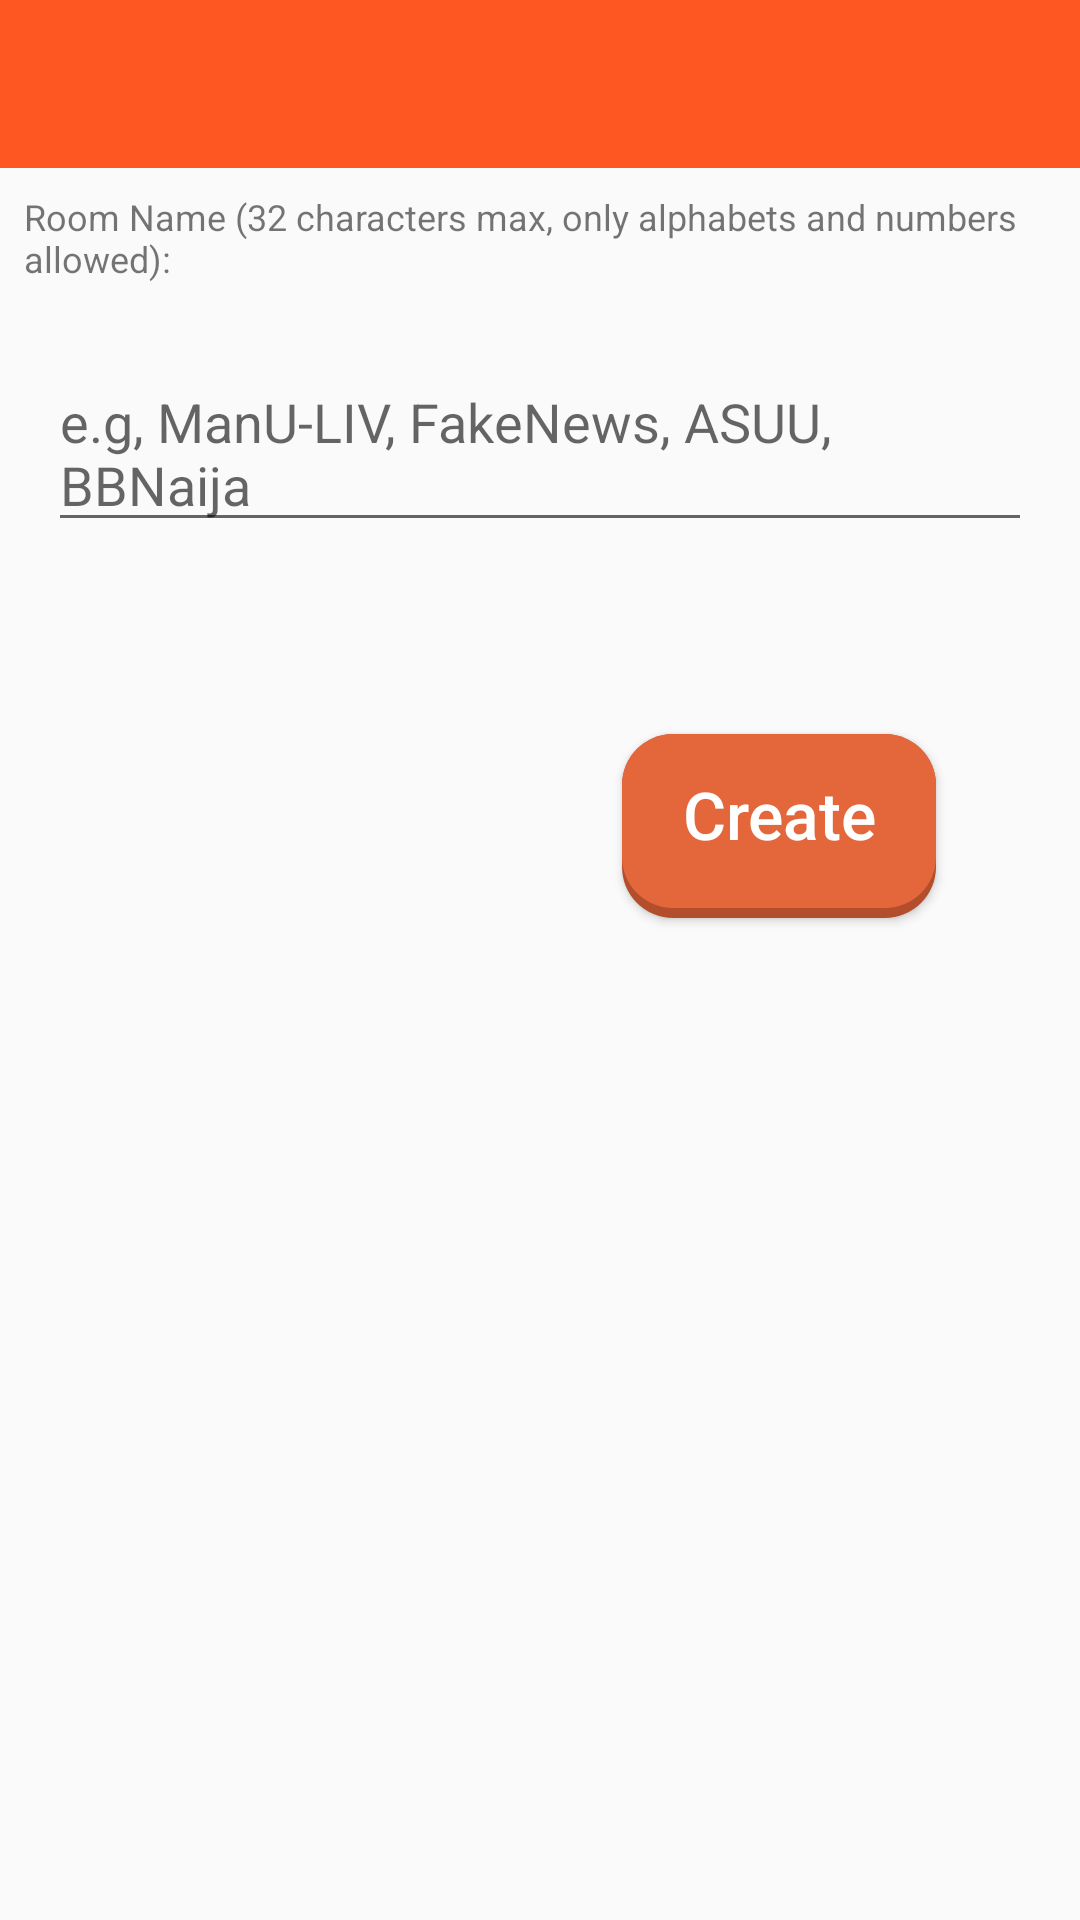

Android layout source for this screen:
<!-- AndroidManifest.xml: application theme AppTheme -->
<!-- res/layout/activity_room_design.xml -->
<?xml version="1.0" encoding="utf-8"?>
<LinearLayout xmlns:android="http://schemas.android.com/apk/res/android"
    xmlns:app="http://schemas.android.com/apk/res-auto"
    xmlns:tools="http://schemas.android.com/tools"
    android:layout_width="match_parent"
    android:layout_height="match_parent"
    tools:context=".RoomDesignActivity"
    android:orientation="vertical">

    <com.google.android.material.appbar.AppBarLayout
        android:id="@+id/bar_layout"
        android:layout_width="match_parent"
        android:layout_height="wrap_content" >

        <androidx.appcompat.widget.Toolbar
            android:id="@+id/room_design_toolbar"
            android:layout_width="match_parent"
            android:layout_height="wrap_content"
            android:background="@color/colorPrimaryDark"
            android:theme="@style/ThemeOverlay.AppCompat.Dark.ActionBar"
            app:popupTheme="@style/MenuStyle">

        </androidx.appcompat.widget.Toolbar>
    </com.google.android.material.appbar.AppBarLayout>

    <TextView
        android:layout_width="wrap_content"
        android:layout_height="wrap_content"
        android:layout_margin="8dp"
        android:text="@string/room_name_hint"
        android:textSize="12sp" />

    <EditText
        android:id="@+id/room_name"
        android:layout_margin="16dp"
        android:hint="e.g, ManU-LIV, FakeNews, ASUU, BBNaija"
        android:maxLength="32"
        android:layout_width="match_parent"
        android:layout_height="wrap_content" />

    <Button
        android:id="@+id/create_btn"
        android:layout_gravity="end"
        android:layout_marginTop="96dp"
        android:layout_margin="48dp"
        android:background="@drawable/orange_duolingable"
        android:text="Create"
        android:textAllCaps="false"
        android:textColor="#fff"
        android:textSize="22sp"
        android:paddingTop="12dp"
        android:layout_width="wrap_content"
        android:layout_height="wrap_content"/>

</LinearLayout>
<!-- resources referenced by this layout -->
<resources>
  <color name="colorPrimaryDark">#FF5722</color>
  <!-- drawable orange_duolingable (drawable) -->
  <?xml version="1.0" encoding="utf-8"?>
  <layer-list xmlns:android="http://schemas.android.com/apk/res/android">
  
      
      <item>
          <shape  android:shape="rectangle">
  
              
              <solid android:color="#B34E2C" />
              <corners android:radius="17dp" />
  
          </shape>
      </item>
  
      
      <item android:bottom="10px">
  
          <shape  android:shape="rectangle">
              <padding android:bottom="20dp"
                  android:top="10dp"
                  android:left="20dp"
                  android:right="20dp"/>
  
              
              <solid android:color="#E4673C" />
              <corners android:radius="17dp" />
          </shape>
  
      </item>
  </layer-list>
  <string name="room_name_hint">Room Name (32 characters max, only alphabets and numbers allowed):</string>
  <style name="MenuStyle" parent="Theme.AppCompat.Light">
          <item name="android:background">@android:color/white</item>
      </style>
  <style name="AppTheme" parent="Theme.AppCompat.Light.NoActionBar">
          
          <item name="colorPrimary">@color/colorPrimary</item>
          <item name="colorPrimaryDark">@color/colorPrimaryDark</item>
          <item name="colorAccent">@color/colorAccent</item>
      </style>
  <color name="colorPrimary">#FF5722</color>
  <color name="colorAccent">#CD785D</color>
</resources>
